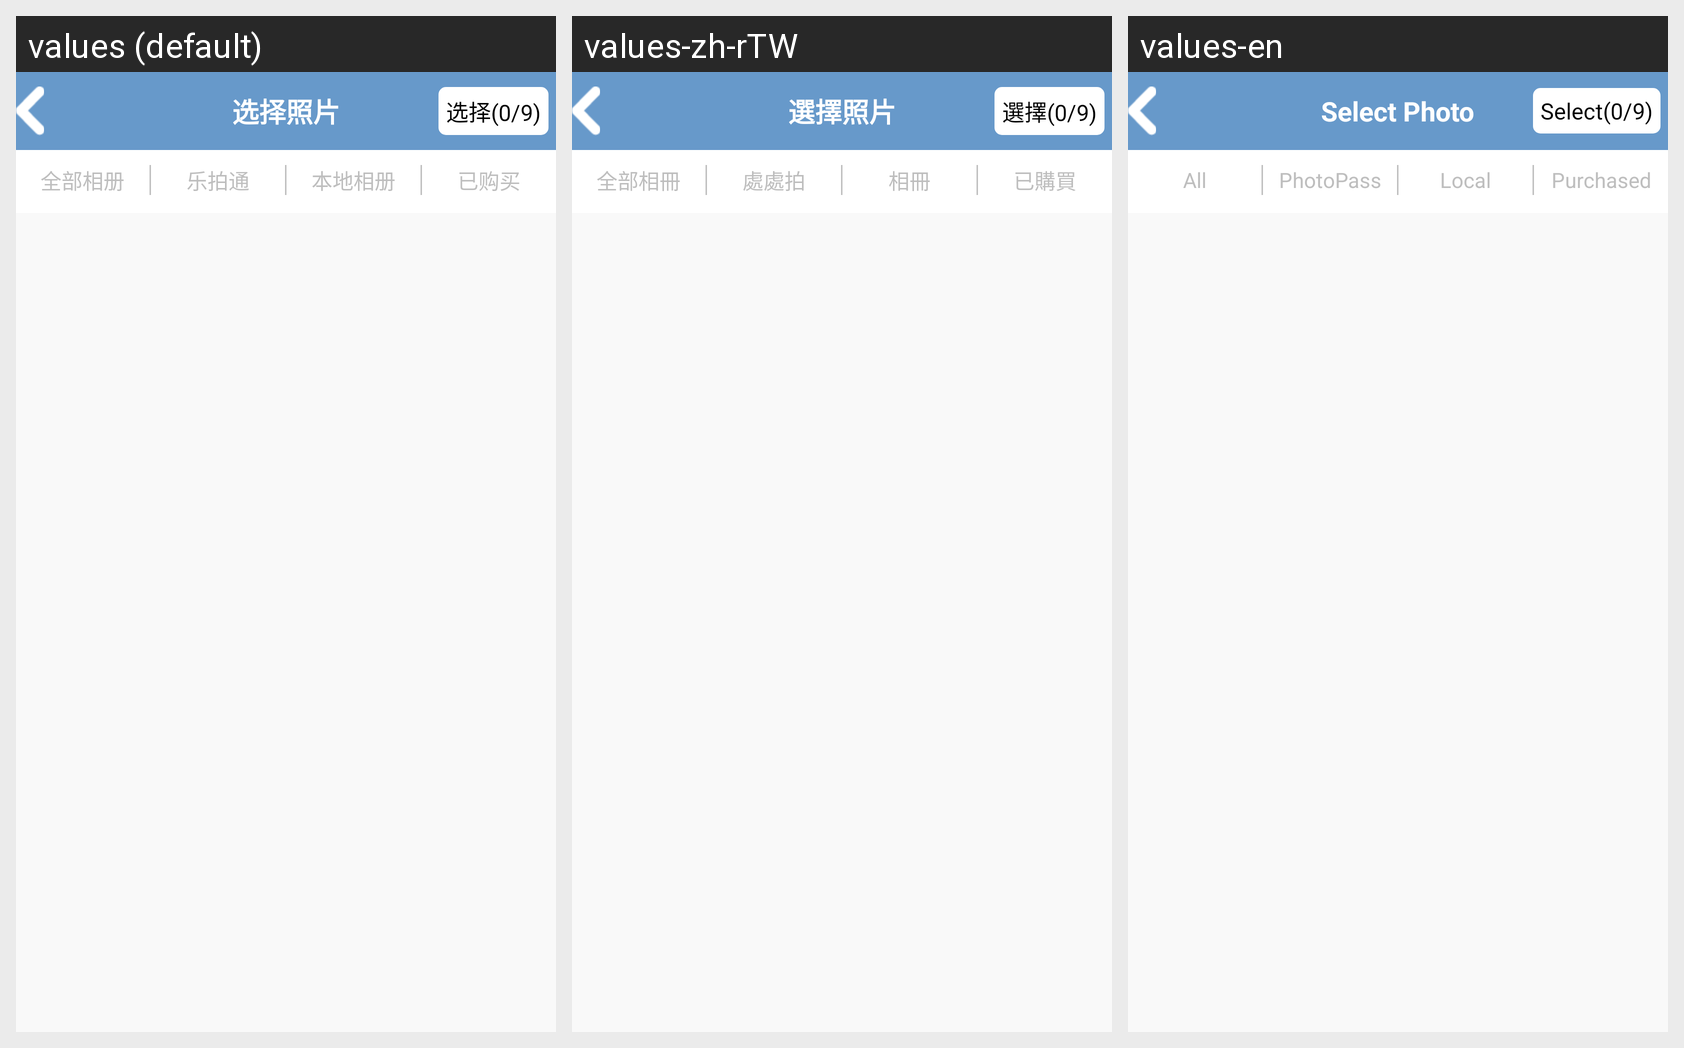

Locale-by-locale string values for the Android screen shown in this grid:
Android screen res/layout/activity_select_photo.xml rendered under 3 locales, left to right: values (default), values-zh-rTW, values-en. Device: Nexus 5 (rendered at 1080×1920; each locale shown at half size, 540×960, under a caption strip naming it); theme AppTheme.
Strings drawn on this screen, with the default value and each locale's value (text and hints the layout hard-codes, and strings that could not be matched under every locale, appear in the picture but are not listed):

selected
  values: 选择(0/9)
  values-zh-rTW: 選擇(0/9)
  values-en: Select(0/9)

select
  values: 选择照片
  values-zh-rTW: 選擇照片
  values-en: Select Photo

story_tab_all
  values: 全部相册
  values-zh-rTW: 全部相冊
  values-en: All

story_tab_photopass
  values: 乐拍通
  values-zh-rTW: 處處拍
  values-en: PhotoPass

story_tab_magic
  values: 本地相册
  values-zh-rTW: 相冊
  values-en: Local

story_tab_bought
  values: 已购买
  values-zh-rTW: 已購買
  values-en: Purchased
